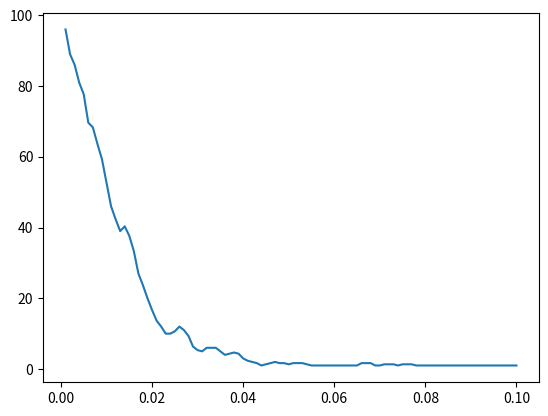

This chart was generated by the following Python code:
"""
模型名称：ER 随即网络
代码：已有开源代码

实验：
100 个节点
1、增大过程中的网络图示
2、随着p 增大的相变过程


备注：

Ref：Gilbert E N. Random graphs[J]. The Annals of Mathematical Statistics, 1959, 30(4): 1141-1144.
"""

import networkx as nx
from matplotlib import pyplot as plt

def smooth(data):
    data_length = len(data)
    vs = []
    for k, v in enumerate(data):
        if k == 0 or k == data_length - 1:
            vs.append(v)
        else:
            vs.append((data[k - 1] + data[k + 1] + v) /  3)
    return vs


def main():
    N = 100
    v = []
    x = []
    for i in range(1, 101):
        g = nx.erdos_renyi_graph(N, i / 1000)
        if i % 20 == 0:
            print(i / 1000)
            # nx.draw(g, pos=nx.circular_layout(g))
            # plt.title("N=100, p={}".format(i / 1000))
            # plt.show()
        v.append(len(list(nx.connected_components(g))))
        x.append(i / 1000)

    plt.plot(x, smooth(v))
    plt.show()

if __name__ == '__main__':
    main()
